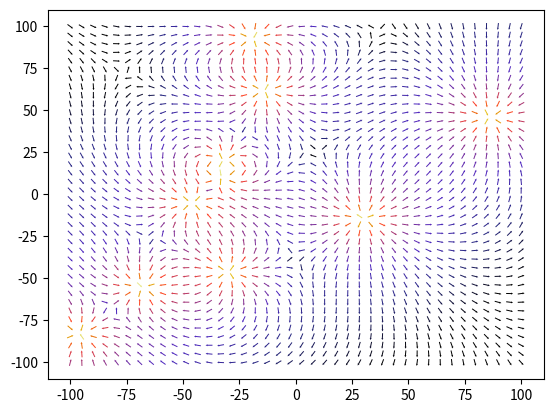

Write Python code to recreate this figure.
import numpy as np
import matplotlib as mpl
import matplotlib.pyplot as plt

# function to get e (pos and q is passed as a nested tuple in a list, as follows [(q, (x, y))])
# x and y are the locations of the current point.
def get_e(q, pos, x, y):
    dx, dy = x - pos[0], y - pos[1] # calculates the distance for x and y axis
    r = np.sqrt(dx**2 + dy**2) # gets the hyponetues (is that how you spell that?) of the previous two distances.

    ex = q * dx/ r**3 # plugs values into electrofield equation, adjusted to account for direction and assuming k is 1.
    ey = q * dy/ r**3

    return ex, ey

# function to calculate the value for each point, charges is the same tuple mentioned in line 5
def calc_field(charges):
    ex, ey = np.zeros(X.shape), np.zeros(Y.shape) # initiates ex and ey by seting them to zeros in the shape of X and Y arrays
    for q, pos in charges: # divides the tuple into two variables while looping for the amount of them.
        ex_add, ey_add = get_e(q, pos, X, Y) # Temporarily sets ex_add and ey_add to their respective values
        ex += ex_add # adds the temp values to the summation.
        ey += ey_add
    m = np.sqrt(ex**2 + ey**2)
    ex = ex / m
    ey = ey / m
    return ex, ey, m # returns the summed ex, ey, and M (the calculation is done inline.)


# START OF SCRIPT RUNNING
# Sets up graph
x = np.linspace(-100, 100, 40) # Sets x and y values
y = np.linspace(-100, 100, 40)
X, Y = np.meshgrid(x, y) # Turns previous values into mesh grid

# Defining charges
# (q, (x, y)) q is 1 for positive and -1 for negative
charges = [(-1, (-19, 93)), (1, (-32, 20)), (1, (-14, 62)), (-1, (-68, -55)), (-1, (-33, 11)), (-1, (-46, -5)), (1, (-30, -46)), (-1, (-96, -83)), (-1, (86, 46)), (1, (30, -14))]


Un, Vn, M = calc_field(charges) # calls the calc field function and assigns the respective values
norm = mpl.colors.LogNorm(vmin=1e-4, vmax=1.0) # Normalizes color map

# Graphs the previous values on a quiver
plt.quiver(X, Y, Un, Vn, M, norm=norm, cmap='CMRmap', pivot='middle', width=0.002, headwidth=2, headlength=2, headaxislength=2)
plt.show() # Shows the quiver